Image classification data set "capstone" (ctanyt/GA_Projects on GitHub). Class labels (6): blue spot ray, hybrid grouper, queenfish, red sea bream, sea bass, shovelnose.

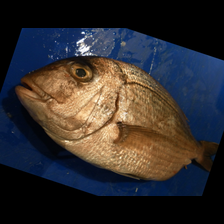
Label: red sea bream

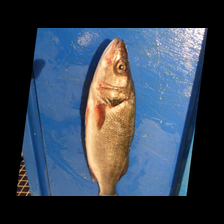
Label: sea bass

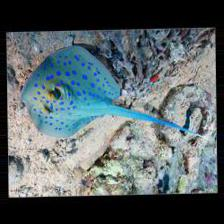
Label: blue spot ray

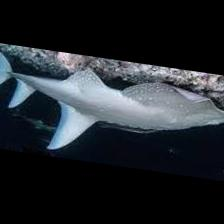
Label: shovelnose

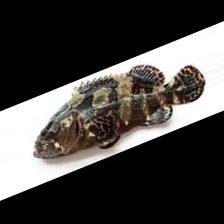
Label: hybrid grouper

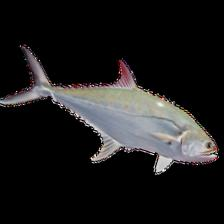
Label: queenfish
